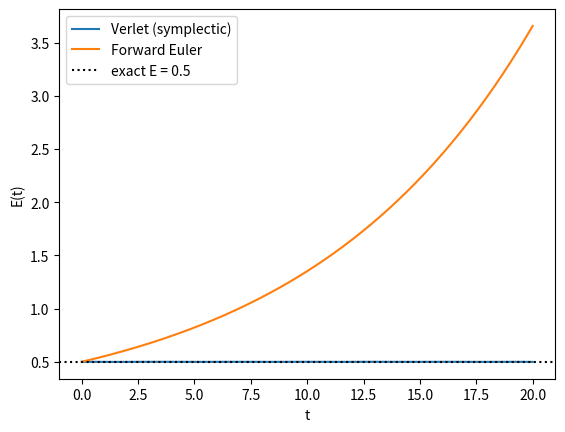

Write the Python code that produced this figure.
"""
Symplectic velocity-Verlet integrator applied to the harmonic oscillator.

Compares energy conservation against the forward Euler method,
reproducing Figure 5.1 of the volume.

Chapter 5: Lagrangian, Hamiltonian and Phase Space — Volume 4 of the series
"The Principle of Action" (Nadson Brito Gondim).

For the complete book, see https://github.com/nadsongondim/principle-of-action
"""
from __future__ import annotations

from typing import Callable

import matplotlib.pyplot as plt
import numpy as np


def passo_verlet(x: float, v: float, h: float,
                 a_func: Callable[[float], float]) -> tuple[float, float]:
    a_n = a_func(x)
    x_novo = x + h * v + 0.5 * h**2 * a_n
    a_novo = a_func(x_novo)
    v_novo = v + 0.5 * h * (a_n + a_novo)
    return x_novo, v_novo


def passo_euler(x: float, v: float, h: float,
                a_func: Callable[[float], float]) -> tuple[float, float]:
    a_n = a_func(x)
    x_novo = x + h * v
    v_novo = v + h * a_n
    return x_novo, v_novo


def main() -> None:
    h = 0.1
    n_passos = 200
    a_func = lambda x: -x       # oscillator with m=k=1

    x_v, v_v = 1.0, 0.0
    x_e, v_e = 1.0, 0.0
    E_verlet = np.empty(n_passos + 1)
    E_euler = np.empty(n_passos + 1)
    tempos = np.arange(n_passos + 1) * h

    E_verlet[0] = 0.5 * v_v**2 + 0.5 * x_v**2
    E_euler[0] = 0.5 * v_e**2 + 0.5 * x_e**2

    for i in range(1, n_passos + 1):
        x_v, v_v = passo_verlet(x_v, v_v, h, a_func)
        x_e, v_e = passo_euler(x_e, v_e, h, a_func)
        E_verlet[i] = 0.5 * v_v**2 + 0.5 * x_v**2
        E_euler[i] = 0.5 * v_e**2 + 0.5 * x_e**2

    fig, ax = plt.subplots()
    ax.plot(tempos, E_verlet, label="Verlet (symplectic)")
    ax.plot(tempos, E_euler, label="Forward Euler")
    ax.axhline(0.5, color="k", linestyle=":", label="exact E = 0.5")
    ax.set_xlabel("t")
    ax.set_ylabel("E(t)")
    ax.legend()
    plt.show()


if __name__ == "__main__":
    main()
